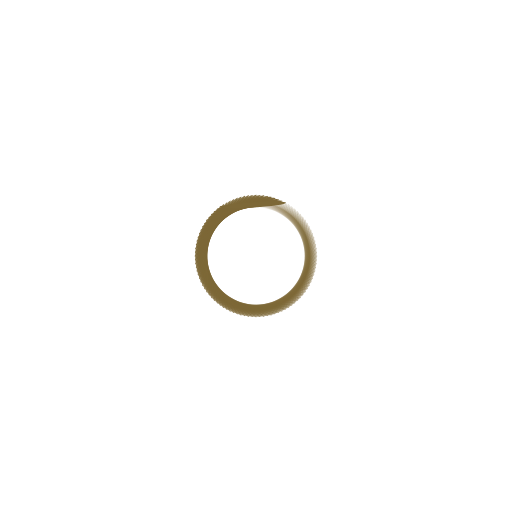
t = 0.00 s
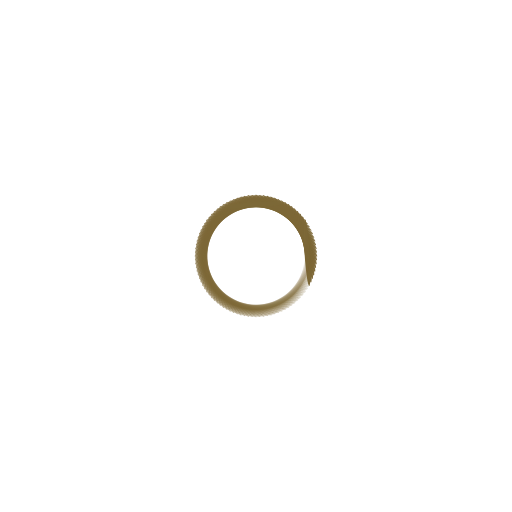
t = 0.25 s
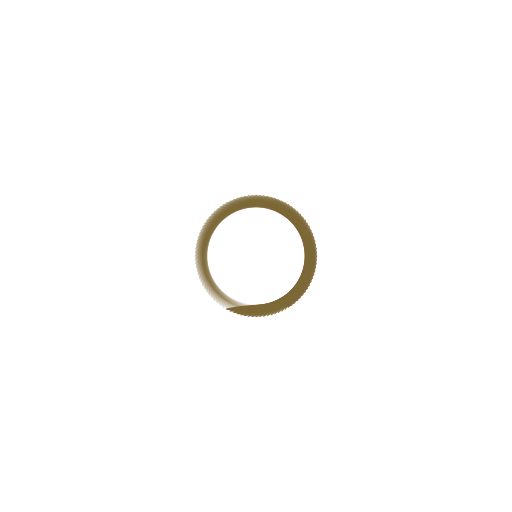
t = 0.50 s
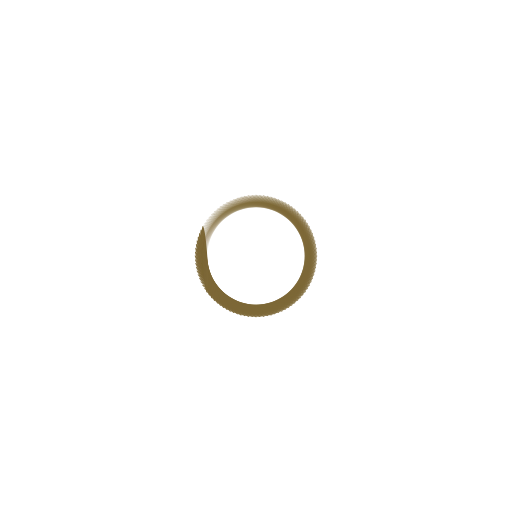
t = 0.75 s

The animated SVG that drew these frames (rendered in a browser with its animation timeline set to each time). Animation: 100 SMIL elements (animate=100); one cycle of 1.00 s, repeats indefinitely.

<svg xmlns="http://www.w3.org/2000/svg" xmlns:xlink="http://www.w3.org/1999/xlink" viewBox="0 0 100 100" preserveAspectRatio="xMidYMid">
<g transform="rotate(0 50 50)">
  <rect x="43.5" y="39.5" rx="6.5" ry="0.5" width="13" height="1" fill="#7d6837">
    <animate attributeName="opacity" values="1;0" keyTimes="0;1" dur="1s" begin="-0.99s" repeatCount="indefinite"></animate>
  </rect>
</g><g transform="rotate(3.6 50 50)">
  <rect x="43.5" y="39.5" rx="6.5" ry="0.5" width="13" height="1" fill="#7d6837">
    <animate attributeName="opacity" values="1;0" keyTimes="0;1" dur="1s" begin="-0.98s" repeatCount="indefinite"></animate>
  </rect>
</g><g transform="rotate(7.2 50 50)">
  <rect x="43.5" y="39.5" rx="6.5" ry="0.5" width="13" height="1" fill="#7d6837">
    <animate attributeName="opacity" values="1;0" keyTimes="0;1" dur="1s" begin="-0.97s" repeatCount="indefinite"></animate>
  </rect>
</g><g transform="rotate(10.8 50 50)">
  <rect x="43.5" y="39.5" rx="6.5" ry="0.5" width="13" height="1" fill="#7d6837">
    <animate attributeName="opacity" values="1;0" keyTimes="0;1" dur="1s" begin="-0.96s" repeatCount="indefinite"></animate>
  </rect>
</g><g transform="rotate(14.4 50 50)">
  <rect x="43.5" y="39.5" rx="6.5" ry="0.5" width="13" height="1" fill="#7d6837">
    <animate attributeName="opacity" values="1;0" keyTimes="0;1" dur="1s" begin="-0.95s" repeatCount="indefinite"></animate>
  </rect>
</g><g transform="rotate(18 50 50)">
  <rect x="43.5" y="39.5" rx="6.5" ry="0.5" width="13" height="1" fill="#7d6837">
    <animate attributeName="opacity" values="1;0" keyTimes="0;1" dur="1s" begin="-0.94s" repeatCount="indefinite"></animate>
  </rect>
</g><g transform="rotate(21.6 50 50)">
  <rect x="43.5" y="39.5" rx="6.5" ry="0.5" width="13" height="1" fill="#7d6837">
    <animate attributeName="opacity" values="1;0" keyTimes="0;1" dur="1s" begin="-0.93s" repeatCount="indefinite"></animate>
  </rect>
</g><g transform="rotate(25.2 50 50)">
  <rect x="43.5" y="39.5" rx="6.5" ry="0.5" width="13" height="1" fill="#7d6837">
    <animate attributeName="opacity" values="1;0" keyTimes="0;1" dur="1s" begin="-0.92s" repeatCount="indefinite"></animate>
  </rect>
</g><g transform="rotate(28.8 50 50)">
  <rect x="43.5" y="39.5" rx="6.5" ry="0.5" width="13" height="1" fill="#7d6837">
    <animate attributeName="opacity" values="1;0" keyTimes="0;1" dur="1s" begin="-0.91s" repeatCount="indefinite"></animate>
  </rect>
</g><g transform="rotate(32.4 50 50)">
  <rect x="43.5" y="39.5" rx="6.5" ry="0.5" width="13" height="1" fill="#7d6837">
    <animate attributeName="opacity" values="1;0" keyTimes="0;1" dur="1s" begin="-0.9s" repeatCount="indefinite"></animate>
  </rect>
</g><g transform="rotate(36 50 50)">
  <rect x="43.5" y="39.5" rx="6.5" ry="0.5" width="13" height="1" fill="#7d6837">
    <animate attributeName="opacity" values="1;0" keyTimes="0;1" dur="1s" begin="-0.89s" repeatCount="indefinite"></animate>
  </rect>
</g><g transform="rotate(39.6 50 50)">
  <rect x="43.5" y="39.5" rx="6.5" ry="0.5" width="13" height="1" fill="#7d6837">
    <animate attributeName="opacity" values="1;0" keyTimes="0;1" dur="1s" begin="-0.88s" repeatCount="indefinite"></animate>
  </rect>
</g><g transform="rotate(43.2 50 50)">
  <rect x="43.5" y="39.5" rx="6.5" ry="0.5" width="13" height="1" fill="#7d6837">
    <animate attributeName="opacity" values="1;0" keyTimes="0;1" dur="1s" begin="-0.87s" repeatCount="indefinite"></animate>
  </rect>
</g><g transform="rotate(46.8 50 50)">
  <rect x="43.5" y="39.5" rx="6.5" ry="0.5" width="13" height="1" fill="#7d6837">
    <animate attributeName="opacity" values="1;0" keyTimes="0;1" dur="1s" begin="-0.86s" repeatCount="indefinite"></animate>
  </rect>
</g><g transform="rotate(50.4 50 50)">
  <rect x="43.5" y="39.5" rx="6.5" ry="0.5" width="13" height="1" fill="#7d6837">
    <animate attributeName="opacity" values="1;0" keyTimes="0;1" dur="1s" begin="-0.85s" repeatCount="indefinite"></animate>
  </rect>
</g><g transform="rotate(54 50 50)">
  <rect x="43.5" y="39.5" rx="6.5" ry="0.5" width="13" height="1" fill="#7d6837">
    <animate attributeName="opacity" values="1;0" keyTimes="0;1" dur="1s" begin="-0.84s" repeatCount="indefinite"></animate>
  </rect>
</g><g transform="rotate(57.6 50 50)">
  <rect x="43.5" y="39.5" rx="6.5" ry="0.5" width="13" height="1" fill="#7d6837">
    <animate attributeName="opacity" values="1;0" keyTimes="0;1" dur="1s" begin="-0.83s" repeatCount="indefinite"></animate>
  </rect>
</g><g transform="rotate(61.2 50 50)">
  <rect x="43.5" y="39.5" rx="6.5" ry="0.5" width="13" height="1" fill="#7d6837">
    <animate attributeName="opacity" values="1;0" keyTimes="0;1" dur="1s" begin="-0.82s" repeatCount="indefinite"></animate>
  </rect>
</g><g transform="rotate(64.8 50 50)">
  <rect x="43.5" y="39.5" rx="6.5" ry="0.5" width="13" height="1" fill="#7d6837">
    <animate attributeName="opacity" values="1;0" keyTimes="0;1" dur="1s" begin="-0.81s" repeatCount="indefinite"></animate>
  </rect>
</g><g transform="rotate(68.4 50 50)">
  <rect x="43.5" y="39.5" rx="6.5" ry="0.5" width="13" height="1" fill="#7d6837">
    <animate attributeName="opacity" values="1;0" keyTimes="0;1" dur="1s" begin="-0.8s" repeatCount="indefinite"></animate>
  </rect>
</g><g transform="rotate(72 50 50)">
  <rect x="43.5" y="39.5" rx="6.5" ry="0.5" width="13" height="1" fill="#7d6837">
    <animate attributeName="opacity" values="1;0" keyTimes="0;1" dur="1s" begin="-0.79s" repeatCount="indefinite"></animate>
  </rect>
</g><g transform="rotate(75.6 50 50)">
  <rect x="43.5" y="39.5" rx="6.5" ry="0.5" width="13" height="1" fill="#7d6837">
    <animate attributeName="opacity" values="1;0" keyTimes="0;1" dur="1s" begin="-0.78s" repeatCount="indefinite"></animate>
  </rect>
</g><g transform="rotate(79.2 50 50)">
  <rect x="43.5" y="39.5" rx="6.5" ry="0.5" width="13" height="1" fill="#7d6837">
    <animate attributeName="opacity" values="1;0" keyTimes="0;1" dur="1s" begin="-0.77s" repeatCount="indefinite"></animate>
  </rect>
</g><g transform="rotate(82.8 50 50)">
  <rect x="43.5" y="39.5" rx="6.5" ry="0.5" width="13" height="1" fill="#7d6837">
    <animate attributeName="opacity" values="1;0" keyTimes="0;1" dur="1s" begin="-0.76s" repeatCount="indefinite"></animate>
  </rect>
</g><g transform="rotate(86.4 50 50)">
  <rect x="43.5" y="39.5" rx="6.5" ry="0.5" width="13" height="1" fill="#7d6837">
    <animate attributeName="opacity" values="1;0" keyTimes="0;1" dur="1s" begin="-0.75s" repeatCount="indefinite"></animate>
  </rect>
</g><g transform="rotate(90 50 50)">
  <rect x="43.5" y="39.5" rx="6.5" ry="0.5" width="13" height="1" fill="#7d6837">
    <animate attributeName="opacity" values="1;0" keyTimes="0;1" dur="1s" begin="-0.74s" repeatCount="indefinite"></animate>
  </rect>
</g><g transform="rotate(93.6 50 50)">
  <rect x="43.5" y="39.5" rx="6.5" ry="0.5" width="13" height="1" fill="#7d6837">
    <animate attributeName="opacity" values="1;0" keyTimes="0;1" dur="1s" begin="-0.73s" repeatCount="indefinite"></animate>
  </rect>
</g><g transform="rotate(97.2 50 50)">
  <rect x="43.5" y="39.5" rx="6.5" ry="0.5" width="13" height="1" fill="#7d6837">
    <animate attributeName="opacity" values="1;0" keyTimes="0;1" dur="1s" begin="-0.72s" repeatCount="indefinite"></animate>
  </rect>
</g><g transform="rotate(100.8 50 50)">
  <rect x="43.5" y="39.5" rx="6.5" ry="0.5" width="13" height="1" fill="#7d6837">
    <animate attributeName="opacity" values="1;0" keyTimes="0;1" dur="1s" begin="-0.71s" repeatCount="indefinite"></animate>
  </rect>
</g><g transform="rotate(104.4 50 50)">
  <rect x="43.5" y="39.5" rx="6.5" ry="0.5" width="13" height="1" fill="#7d6837">
    <animate attributeName="opacity" values="1;0" keyTimes="0;1" dur="1s" begin="-0.7s" repeatCount="indefinite"></animate>
  </rect>
</g><g transform="rotate(108 50 50)">
  <rect x="43.5" y="39.5" rx="6.5" ry="0.5" width="13" height="1" fill="#7d6837">
    <animate attributeName="opacity" values="1;0" keyTimes="0;1" dur="1s" begin="-0.69s" repeatCount="indefinite"></animate>
  </rect>
</g><g transform="rotate(111.6 50 50)">
  <rect x="43.5" y="39.5" rx="6.5" ry="0.5" width="13" height="1" fill="#7d6837">
    <animate attributeName="opacity" values="1;0" keyTimes="0;1" dur="1s" begin="-0.68s" repeatCount="indefinite"></animate>
  </rect>
</g><g transform="rotate(115.2 50 50)">
  <rect x="43.5" y="39.5" rx="6.5" ry="0.5" width="13" height="1" fill="#7d6837">
    <animate attributeName="opacity" values="1;0" keyTimes="0;1" dur="1s" begin="-0.67s" repeatCount="indefinite"></animate>
  </rect>
</g><g transform="rotate(118.8 50 50)">
  <rect x="43.5" y="39.5" rx="6.5" ry="0.5" width="13" height="1" fill="#7d6837">
    <animate attributeName="opacity" values="1;0" keyTimes="0;1" dur="1s" begin="-0.66s" repeatCount="indefinite"></animate>
  </rect>
</g><g transform="rotate(122.4 50 50)">
  <rect x="43.5" y="39.5" rx="6.5" ry="0.5" width="13" height="1" fill="#7d6837">
    <animate attributeName="opacity" values="1;0" keyTimes="0;1" dur="1s" begin="-0.65s" repeatCount="indefinite"></animate>
  </rect>
</g><g transform="rotate(126 50 50)">
  <rect x="43.5" y="39.5" rx="6.5" ry="0.5" width="13" height="1" fill="#7d6837">
    <animate attributeName="opacity" values="1;0" keyTimes="0;1" dur="1s" begin="-0.64s" repeatCount="indefinite"></animate>
  </rect>
</g><g transform="rotate(129.6 50 50)">
  <rect x="43.5" y="39.5" rx="6.5" ry="0.5" width="13" height="1" fill="#7d6837">
    <animate attributeName="opacity" values="1;0" keyTimes="0;1" dur="1s" begin="-0.63s" repeatCount="indefinite"></animate>
  </rect>
</g><g transform="rotate(133.2 50 50)">
  <rect x="43.5" y="39.5" rx="6.5" ry="0.5" width="13" height="1" fill="#7d6837">
    <animate attributeName="opacity" values="1;0" keyTimes="0;1" dur="1s" begin="-0.62s" repeatCount="indefinite"></animate>
  </rect>
</g><g transform="rotate(136.8 50 50)">
  <rect x="43.5" y="39.5" rx="6.5" ry="0.5" width="13" height="1" fill="#7d6837">
    <animate attributeName="opacity" values="1;0" keyTimes="0;1" dur="1s" begin="-0.61s" repeatCount="indefinite"></animate>
  </rect>
</g><g transform="rotate(140.4 50 50)">
  <rect x="43.5" y="39.5" rx="6.5" ry="0.5" width="13" height="1" fill="#7d6837">
    <animate attributeName="opacity" values="1;0" keyTimes="0;1" dur="1s" begin="-0.6s" repeatCount="indefinite"></animate>
  </rect>
</g><g transform="rotate(144 50 50)">
  <rect x="43.5" y="39.5" rx="6.5" ry="0.5" width="13" height="1" fill="#7d6837">
    <animate attributeName="opacity" values="1;0" keyTimes="0;1" dur="1s" begin="-0.59s" repeatCount="indefinite"></animate>
  </rect>
</g><g transform="rotate(147.6 50 50)">
  <rect x="43.5" y="39.5" rx="6.5" ry="0.5" width="13" height="1" fill="#7d6837">
    <animate attributeName="opacity" values="1;0" keyTimes="0;1" dur="1s" begin="-0.58s" repeatCount="indefinite"></animate>
  </rect>
</g><g transform="rotate(151.2 50 50)">
  <rect x="43.5" y="39.5" rx="6.5" ry="0.5" width="13" height="1" fill="#7d6837">
    <animate attributeName="opacity" values="1;0" keyTimes="0;1" dur="1s" begin="-0.57s" repeatCount="indefinite"></animate>
  </rect>
</g><g transform="rotate(154.8 50 50)">
  <rect x="43.5" y="39.5" rx="6.5" ry="0.5" width="13" height="1" fill="#7d6837">
    <animate attributeName="opacity" values="1;0" keyTimes="0;1" dur="1s" begin="-0.56s" repeatCount="indefinite"></animate>
  </rect>
</g><g transform="rotate(158.4 50 50)">
  <rect x="43.5" y="39.5" rx="6.5" ry="0.5" width="13" height="1" fill="#7d6837">
    <animate attributeName="opacity" values="1;0" keyTimes="0;1" dur="1s" begin="-0.55s" repeatCount="indefinite"></animate>
  </rect>
</g><g transform="rotate(162 50 50)">
  <rect x="43.5" y="39.5" rx="6.5" ry="0.5" width="13" height="1" fill="#7d6837">
    <animate attributeName="opacity" values="1;0" keyTimes="0;1" dur="1s" begin="-0.54s" repeatCount="indefinite"></animate>
  </rect>
</g><g transform="rotate(165.6 50 50)">
  <rect x="43.5" y="39.5" rx="6.5" ry="0.5" width="13" height="1" fill="#7d6837">
    <animate attributeName="opacity" values="1;0" keyTimes="0;1" dur="1s" begin="-0.53s" repeatCount="indefinite"></animate>
  </rect>
</g><g transform="rotate(169.2 50 50)">
  <rect x="43.5" y="39.5" rx="6.5" ry="0.5" width="13" height="1" fill="#7d6837">
    <animate attributeName="opacity" values="1;0" keyTimes="0;1" dur="1s" begin="-0.52s" repeatCount="indefinite"></animate>
  </rect>
</g><g transform="rotate(172.8 50 50)">
  <rect x="43.5" y="39.5" rx="6.5" ry="0.5" width="13" height="1" fill="#7d6837">
    <animate attributeName="opacity" values="1;0" keyTimes="0;1" dur="1s" begin="-0.51s" repeatCount="indefinite"></animate>
  </rect>
</g><g transform="rotate(176.4 50 50)">
  <rect x="43.5" y="39.5" rx="6.5" ry="0.5" width="13" height="1" fill="#7d6837">
    <animate attributeName="opacity" values="1;0" keyTimes="0;1" dur="1s" begin="-0.5s" repeatCount="indefinite"></animate>
  </rect>
</g><g transform="rotate(180 50 50)">
  <rect x="43.5" y="39.5" rx="6.5" ry="0.5" width="13" height="1" fill="#7d6837">
    <animate attributeName="opacity" values="1;0" keyTimes="0;1" dur="1s" begin="-0.49s" repeatCount="indefinite"></animate>
  </rect>
</g><g transform="rotate(183.6 50 50)">
  <rect x="43.5" y="39.5" rx="6.5" ry="0.5" width="13" height="1" fill="#7d6837">
    <animate attributeName="opacity" values="1;0" keyTimes="0;1" dur="1s" begin="-0.48s" repeatCount="indefinite"></animate>
  </rect>
</g><g transform="rotate(187.2 50 50)">
  <rect x="43.5" y="39.5" rx="6.5" ry="0.5" width="13" height="1" fill="#7d6837">
    <animate attributeName="opacity" values="1;0" keyTimes="0;1" dur="1s" begin="-0.47s" repeatCount="indefinite"></animate>
  </rect>
</g><g transform="rotate(190.8 50 50)">
  <rect x="43.5" y="39.5" rx="6.5" ry="0.5" width="13" height="1" fill="#7d6837">
    <animate attributeName="opacity" values="1;0" keyTimes="0;1" dur="1s" begin="-0.46s" repeatCount="indefinite"></animate>
  </rect>
</g><g transform="rotate(194.4 50 50)">
  <rect x="43.5" y="39.5" rx="6.5" ry="0.5" width="13" height="1" fill="#7d6837">
    <animate attributeName="opacity" values="1;0" keyTimes="0;1" dur="1s" begin="-0.45s" repeatCount="indefinite"></animate>
  </rect>
</g><g transform="rotate(198 50 50)">
  <rect x="43.5" y="39.5" rx="6.5" ry="0.5" width="13" height="1" fill="#7d6837">
    <animate attributeName="opacity" values="1;0" keyTimes="0;1" dur="1s" begin="-0.44s" repeatCount="indefinite"></animate>
  </rect>
</g><g transform="rotate(201.6 50 50)">
  <rect x="43.5" y="39.5" rx="6.5" ry="0.5" width="13" height="1" fill="#7d6837">
    <animate attributeName="opacity" values="1;0" keyTimes="0;1" dur="1s" begin="-0.43s" repeatCount="indefinite"></animate>
  </rect>
</g><g transform="rotate(205.2 50 50)">
  <rect x="43.5" y="39.5" rx="6.5" ry="0.5" width="13" height="1" fill="#7d6837">
    <animate attributeName="opacity" values="1;0" keyTimes="0;1" dur="1s" begin="-0.42s" repeatCount="indefinite"></animate>
  </rect>
</g><g transform="rotate(208.8 50 50)">
  <rect x="43.5" y="39.5" rx="6.5" ry="0.5" width="13" height="1" fill="#7d6837">
    <animate attributeName="opacity" values="1;0" keyTimes="0;1" dur="1s" begin="-0.41s" repeatCount="indefinite"></animate>
  </rect>
</g><g transform="rotate(212.4 50 50)">
  <rect x="43.5" y="39.5" rx="6.5" ry="0.5" width="13" height="1" fill="#7d6837">
    <animate attributeName="opacity" values="1;0" keyTimes="0;1" dur="1s" begin="-0.4s" repeatCount="indefinite"></animate>
  </rect>
</g><g transform="rotate(216 50 50)">
  <rect x="43.5" y="39.5" rx="6.5" ry="0.5" width="13" height="1" fill="#7d6837">
    <animate attributeName="opacity" values="1;0" keyTimes="0;1" dur="1s" begin="-0.39s" repeatCount="indefinite"></animate>
  </rect>
</g><g transform="rotate(219.6 50 50)">
  <rect x="43.5" y="39.5" rx="6.5" ry="0.5" width="13" height="1" fill="#7d6837">
    <animate attributeName="opacity" values="1;0" keyTimes="0;1" dur="1s" begin="-0.38s" repeatCount="indefinite"></animate>
  </rect>
</g><g transform="rotate(223.2 50 50)">
  <rect x="43.5" y="39.5" rx="6.5" ry="0.5" width="13" height="1" fill="#7d6837">
    <animate attributeName="opacity" values="1;0" keyTimes="0;1" dur="1s" begin="-0.37s" repeatCount="indefinite"></animate>
  </rect>
</g><g transform="rotate(226.8 50 50)">
  <rect x="43.5" y="39.5" rx="6.5" ry="0.5" width="13" height="1" fill="#7d6837">
    <animate attributeName="opacity" values="1;0" keyTimes="0;1" dur="1s" begin="-0.36s" repeatCount="indefinite"></animate>
  </rect>
</g><g transform="rotate(230.4 50 50)">
  <rect x="43.5" y="39.5" rx="6.5" ry="0.5" width="13" height="1" fill="#7d6837">
    <animate attributeName="opacity" values="1;0" keyTimes="0;1" dur="1s" begin="-0.35s" repeatCount="indefinite"></animate>
  </rect>
</g><g transform="rotate(234 50 50)">
  <rect x="43.5" y="39.5" rx="6.5" ry="0.5" width="13" height="1" fill="#7d6837">
    <animate attributeName="opacity" values="1;0" keyTimes="0;1" dur="1s" begin="-0.34s" repeatCount="indefinite"></animate>
  </rect>
</g><g transform="rotate(237.6 50 50)">
  <rect x="43.5" y="39.5" rx="6.5" ry="0.5" width="13" height="1" fill="#7d6837">
    <animate attributeName="opacity" values="1;0" keyTimes="0;1" dur="1s" begin="-0.33s" repeatCount="indefinite"></animate>
  </rect>
</g><g transform="rotate(241.2 50 50)">
  <rect x="43.5" y="39.5" rx="6.5" ry="0.5" width="13" height="1" fill="#7d6837">
    <animate attributeName="opacity" values="1;0" keyTimes="0;1" dur="1s" begin="-0.32s" repeatCount="indefinite"></animate>
  </rect>
</g><g transform="rotate(244.8 50 50)">
  <rect x="43.5" y="39.5" rx="6.5" ry="0.5" width="13" height="1" fill="#7d6837">
    <animate attributeName="opacity" values="1;0" keyTimes="0;1" dur="1s" begin="-0.31s" repeatCount="indefinite"></animate>
  </rect>
</g><g transform="rotate(248.4 50 50)">
  <rect x="43.5" y="39.5" rx="6.5" ry="0.5" width="13" height="1" fill="#7d6837">
    <animate attributeName="opacity" values="1;0" keyTimes="0;1" dur="1s" begin="-0.3s" repeatCount="indefinite"></animate>
  </rect>
</g><g transform="rotate(252 50 50)">
  <rect x="43.5" y="39.5" rx="6.5" ry="0.5" width="13" height="1" fill="#7d6837">
    <animate attributeName="opacity" values="1;0" keyTimes="0;1" dur="1s" begin="-0.29s" repeatCount="indefinite"></animate>
  </rect>
</g><g transform="rotate(255.6 50 50)">
  <rect x="43.5" y="39.5" rx="6.5" ry="0.5" width="13" height="1" fill="#7d6837">
    <animate attributeName="opacity" values="1;0" keyTimes="0;1" dur="1s" begin="-0.28s" repeatCount="indefinite"></animate>
  </rect>
</g><g transform="rotate(259.2 50 50)">
  <rect x="43.5" y="39.5" rx="6.5" ry="0.5" width="13" height="1" fill="#7d6837">
    <animate attributeName="opacity" values="1;0" keyTimes="0;1" dur="1s" begin="-0.27s" repeatCount="indefinite"></animate>
  </rect>
</g><g transform="rotate(262.8 50 50)">
  <rect x="43.5" y="39.5" rx="6.5" ry="0.5" width="13" height="1" fill="#7d6837">
    <animate attributeName="opacity" values="1;0" keyTimes="0;1" dur="1s" begin="-0.26s" repeatCount="indefinite"></animate>
  </rect>
</g><g transform="rotate(266.4 50 50)">
  <rect x="43.5" y="39.5" rx="6.5" ry="0.5" width="13" height="1" fill="#7d6837">
    <animate attributeName="opacity" values="1;0" keyTimes="0;1" dur="1s" begin="-0.25s" repeatCount="indefinite"></animate>
  </rect>
</g><g transform="rotate(270 50 50)">
  <rect x="43.5" y="39.5" rx="6.5" ry="0.5" width="13" height="1" fill="#7d6837">
    <animate attributeName="opacity" values="1;0" keyTimes="0;1" dur="1s" begin="-0.24s" repeatCount="indefinite"></animate>
  </rect>
</g><g transform="rotate(273.6 50 50)">
  <rect x="43.5" y="39.5" rx="6.5" ry="0.5" width="13" height="1" fill="#7d6837">
    <animate attributeName="opacity" values="1;0" keyTimes="0;1" dur="1s" begin="-0.23s" repeatCount="indefinite"></animate>
  </rect>
</g><g transform="rotate(277.2 50 50)">
  <rect x="43.5" y="39.5" rx="6.5" ry="0.5" width="13" height="1" fill="#7d6837">
    <animate attributeName="opacity" values="1;0" keyTimes="0;1" dur="1s" begin="-0.22s" repeatCount="indefinite"></animate>
  </rect>
</g><g transform="rotate(280.8 50 50)">
  <rect x="43.5" y="39.5" rx="6.5" ry="0.5" width="13" height="1" fill="#7d6837">
    <animate attributeName="opacity" values="1;0" keyTimes="0;1" dur="1s" begin="-0.21s" repeatCount="indefinite"></animate>
  </rect>
</g><g transform="rotate(284.4 50 50)">
  <rect x="43.5" y="39.5" rx="6.5" ry="0.5" width="13" height="1" fill="#7d6837">
    <animate attributeName="opacity" values="1;0" keyTimes="0;1" dur="1s" begin="-0.2s" repeatCount="indefinite"></animate>
  </rect>
</g><g transform="rotate(288 50 50)">
  <rect x="43.5" y="39.5" rx="6.5" ry="0.5" width="13" height="1" fill="#7d6837">
    <animate attributeName="opacity" values="1;0" keyTimes="0;1" dur="1s" begin="-0.19s" repeatCount="indefinite"></animate>
  </rect>
</g><g transform="rotate(291.6 50 50)">
  <rect x="43.5" y="39.5" rx="6.5" ry="0.5" width="13" height="1" fill="#7d6837">
    <animate attributeName="opacity" values="1;0" keyTimes="0;1" dur="1s" begin="-0.18s" repeatCount="indefinite"></animate>
  </rect>
</g><g transform="rotate(295.2 50 50)">
  <rect x="43.5" y="39.5" rx="6.5" ry="0.5" width="13" height="1" fill="#7d6837">
    <animate attributeName="opacity" values="1;0" keyTimes="0;1" dur="1s" begin="-0.17s" repeatCount="indefinite"></animate>
  </rect>
</g><g transform="rotate(298.8 50 50)">
  <rect x="43.5" y="39.5" rx="6.5" ry="0.5" width="13" height="1" fill="#7d6837">
    <animate attributeName="opacity" values="1;0" keyTimes="0;1" dur="1s" begin="-0.16s" repeatCount="indefinite"></animate>
  </rect>
</g><g transform="rotate(302.4 50 50)">
  <rect x="43.5" y="39.5" rx="6.5" ry="0.5" width="13" height="1" fill="#7d6837">
    <animate attributeName="opacity" values="1;0" keyTimes="0;1" dur="1s" begin="-0.15s" repeatCount="indefinite"></animate>
  </rect>
</g><g transform="rotate(306 50 50)">
  <rect x="43.5" y="39.5" rx="6.5" ry="0.5" width="13" height="1" fill="#7d6837">
    <animate attributeName="opacity" values="1;0" keyTimes="0;1" dur="1s" begin="-0.14s" repeatCount="indefinite"></animate>
  </rect>
</g><g transform="rotate(309.6 50 50)">
  <rect x="43.5" y="39.5" rx="6.5" ry="0.5" width="13" height="1" fill="#7d6837">
    <animate attributeName="opacity" values="1;0" keyTimes="0;1" dur="1s" begin="-0.13s" repeatCount="indefinite"></animate>
  </rect>
</g><g transform="rotate(313.2 50 50)">
  <rect x="43.5" y="39.5" rx="6.5" ry="0.5" width="13" height="1" fill="#7d6837">
    <animate attributeName="opacity" values="1;0" keyTimes="0;1" dur="1s" begin="-0.12s" repeatCount="indefinite"></animate>
  </rect>
</g><g transform="rotate(316.8 50 50)">
  <rect x="43.5" y="39.5" rx="6.5" ry="0.5" width="13" height="1" fill="#7d6837">
    <animate attributeName="opacity" values="1;0" keyTimes="0;1" dur="1s" begin="-0.11s" repeatCount="indefinite"></animate>
  </rect>
</g><g transform="rotate(320.4 50 50)">
  <rect x="43.5" y="39.5" rx="6.5" ry="0.5" width="13" height="1" fill="#7d6837">
    <animate attributeName="opacity" values="1;0" keyTimes="0;1" dur="1s" begin="-0.1s" repeatCount="indefinite"></animate>
  </rect>
</g><g transform="rotate(324 50 50)">
  <rect x="43.5" y="39.5" rx="6.5" ry="0.5" width="13" height="1" fill="#7d6837">
    <animate attributeName="opacity" values="1;0" keyTimes="0;1" dur="1s" begin="-0.09s" repeatCount="indefinite"></animate>
  </rect>
</g><g transform="rotate(327.6 50 50)">
  <rect x="43.5" y="39.5" rx="6.5" ry="0.5" width="13" height="1" fill="#7d6837">
    <animate attributeName="opacity" values="1;0" keyTimes="0;1" dur="1s" begin="-0.08s" repeatCount="indefinite"></animate>
  </rect>
</g><g transform="rotate(331.2 50 50)">
  <rect x="43.5" y="39.5" rx="6.5" ry="0.5" width="13" height="1" fill="#7d6837">
    <animate attributeName="opacity" values="1;0" keyTimes="0;1" dur="1s" begin="-0.07s" repeatCount="indefinite"></animate>
  </rect>
</g><g transform="rotate(334.8 50 50)">
  <rect x="43.5" y="39.5" rx="6.5" ry="0.5" width="13" height="1" fill="#7d6837">
    <animate attributeName="opacity" values="1;0" keyTimes="0;1" dur="1s" begin="-0.06s" repeatCount="indefinite"></animate>
  </rect>
</g><g transform="rotate(338.4 50 50)">
  <rect x="43.5" y="39.5" rx="6.5" ry="0.5" width="13" height="1" fill="#7d6837">
    <animate attributeName="opacity" values="1;0" keyTimes="0;1" dur="1s" begin="-0.05s" repeatCount="indefinite"></animate>
  </rect>
</g><g transform="rotate(342 50 50)">
  <rect x="43.5" y="39.5" rx="6.5" ry="0.5" width="13" height="1" fill="#7d6837">
    <animate attributeName="opacity" values="1;0" keyTimes="0;1" dur="1s" begin="-0.04s" repeatCount="indefinite"></animate>
  </rect>
</g><g transform="rotate(345.6 50 50)">
  <rect x="43.5" y="39.5" rx="6.5" ry="0.5" width="13" height="1" fill="#7d6837">
    <animate attributeName="opacity" values="1;0" keyTimes="0;1" dur="1s" begin="-0.03s" repeatCount="indefinite"></animate>
  </rect>
</g><g transform="rotate(349.2 50 50)">
  <rect x="43.5" y="39.5" rx="6.5" ry="0.5" width="13" height="1" fill="#7d6837">
    <animate attributeName="opacity" values="1;0" keyTimes="0;1" dur="1s" begin="-0.02s" repeatCount="indefinite"></animate>
  </rect>
</g><g transform="rotate(352.8 50 50)">
  <rect x="43.5" y="39.5" rx="6.5" ry="0.5" width="13" height="1" fill="#7d6837">
    <animate attributeName="opacity" values="1;0" keyTimes="0;1" dur="1s" begin="-0.01s" repeatCount="indefinite"></animate>
  </rect>
</g><g transform="rotate(356.4 50 50)">
  <rect x="43.5" y="39.5" rx="6.5" ry="0.5" width="13" height="1" fill="#7d6837">
    <animate attributeName="opacity" values="1;0" keyTimes="0;1" dur="1s" begin="0s" repeatCount="indefinite"></animate>
  </rect>
</g>
</svg>
